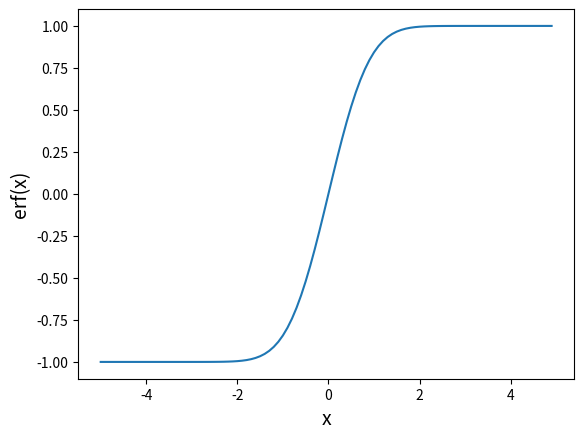

This figure's Python source:
import numpy as np
import matplotlib.pyplot as plt 
from scipy import special

x=np.arange(-5,5,0.1)
fig,ax=plt.subplots()
ax.plot(x,special.erf(x))
ax.set_xlabel('x',fontsize=14)
ax.set_ylabel('erf(x)',fontsize=14)